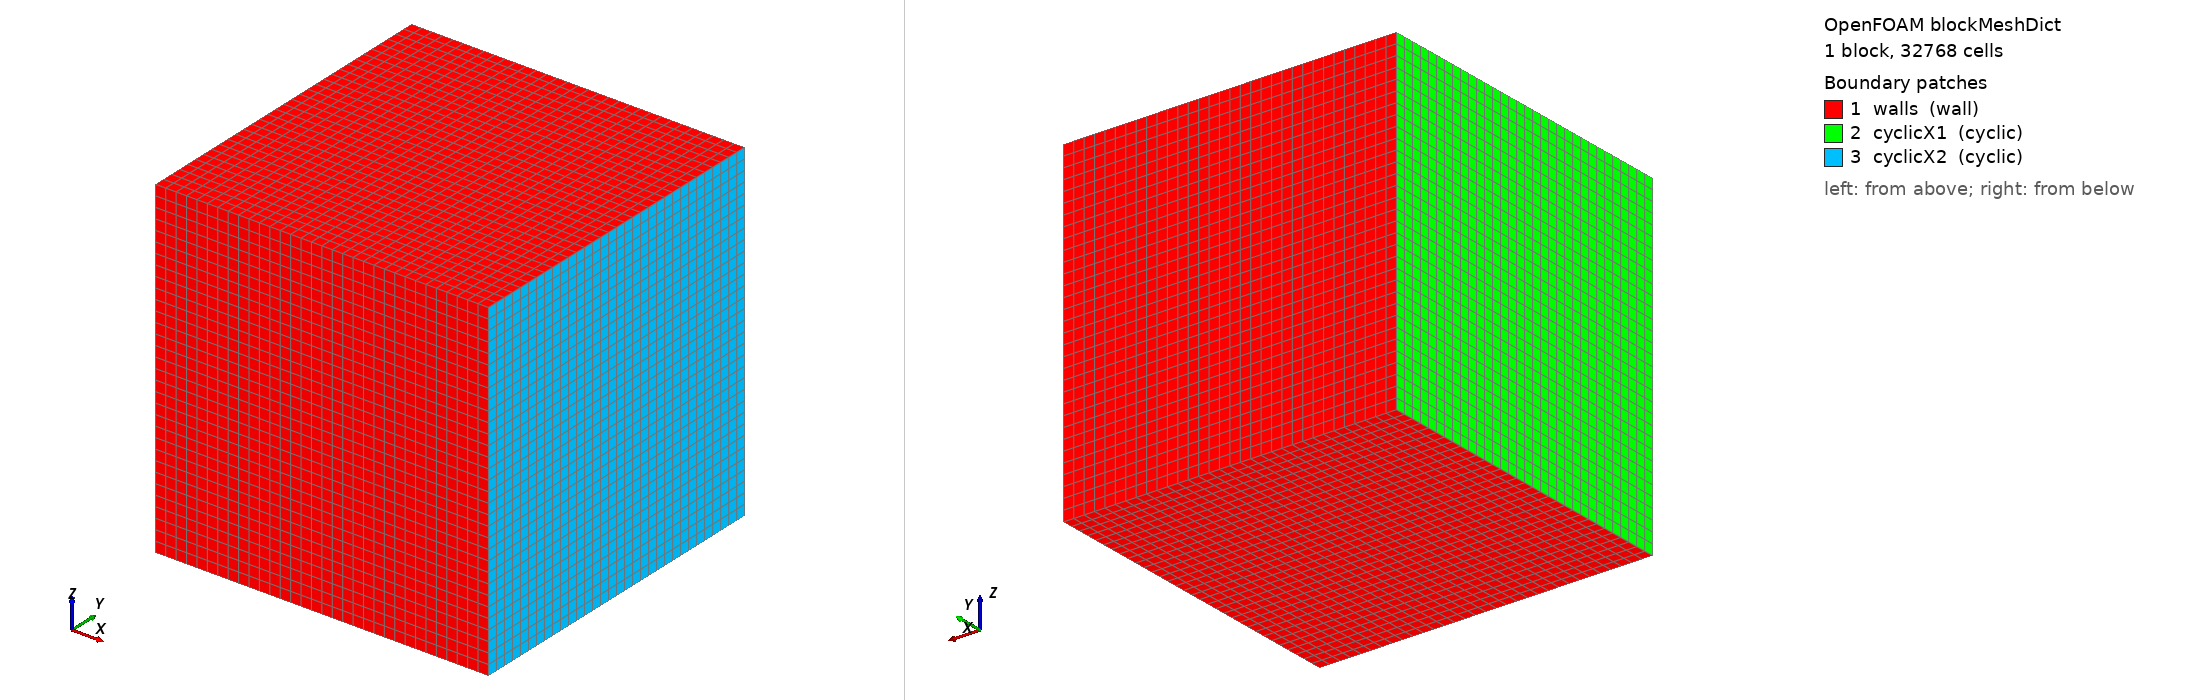

OpenFOAM case: the mesh blockMesh builds from blockMeshDict, 1 block(s), 32768 cells. Boundary patches (legend numbers): 1 walls (wall), 2 cyclicX1 (cyclic), 3 cyclicX2 (cyclic). Left view from above one corner, right view from below the opposite corner. Boundary conditions: 6 field file(s) under 0/; 3 of 3 drawn patches have an entry in a shipped field file.

=== system/blockMeshDict ===
FoamFile
{
    version     2.0;
    format      ascii;
    class       dictionary;
    object      blockMeshDict;
}
convertToMeters 1;
vertices
(
    (0 -0.5 -0.5) (1 -0.5 -0.5) (1 0.5 -0.5) (0 0.5 -0.5)
    (0 -0.5 0.5) (1 -0.5 0.5) (1 0.5 0.5) (0 0.5 0.5)
);
blocks
(
    hex (0 1 2 3 4 5 6 7) (32 32 32) simpleGrading (1 1 1)
);
boundary
(
    walls
    {
        type wall;
        faces
        (
            (0 1 5 4)
            (3 2 6 7)
            (0 1 2 3)
            (4 5 6 7)
        );
    }
    cyclicX1
    {
        type cyclic;
        neighbourPatch cyclicX2;
        faces ((0 3 7 4));
    }
    cyclicX2
    {
        type cyclic;
        neighbourPatch cyclicX1;
        faces ((1 2 6 5));
    }
);


=== 0/PkDelta ===
FoamFile
{
    version     2.0;
    format      ascii;
    class       volScalarField;
    object      PkDelta;
}
dimensions      [0 2 -3 0 0 0 0];
internalField   uniform 0;
boundaryField
{
    walls
    {
        type            zeroGradient;
    }
    cyclicX1
    {
        type            cyclic;
    }
    cyclicX2
    {
        type            cyclic;
    }
}


=== 0/U ===
FoamFile
{
    version     2.0;
    format      ascii;
    class       volVectorField;
    object      U;
}
dimensions      [0 1 -1 0 0 0 0];
internalField   uniform (1 0 0);
boundaryField
{
    walls
    {
        type            noSlip;
    }
    cyclicX1
    {
        type            cyclic;
    }
    cyclicX2
    {
        type            cyclic;
    }
}


=== 0/aDelta ===
FoamFile
{
    version     2.0;
    format      ascii;
    class       volSymmTensorField;
    object      aDelta;
}
dimensions      [0 0 0 0 0 0 0];
internalField   uniform (0 0 0 0 0 0);
boundaryField
{
    walls
    {
        type            zeroGradient;
    }
    cyclicX1
    {
        type            cyclic;
    }
    cyclicX2
    {
        type            cyclic;
    }
}


=== 0/k ===
FoamFile
{
    version     2.0;
    format      ascii;
    class       volScalarField;
    object      k;
}
dimensions      [0 2 -2 0 0 0 0];
internalField   uniform 0.005;
boundaryField
{
    walls
    {
        type            kqRWallFunction;
        value           uniform 0.005;
    }
    cyclicX1
    {
        type            cyclic;
    }
    cyclicX2
    {
        type            cyclic;
    }
}


=== 0/omega ===
FoamFile
{
    version     2.0;
    format      ascii;
    class       volScalarField;
    object      omega;
}
dimensions      [0 0 -1 0 0 0 0];
internalField   uniform 20.0;
boundaryField
{
    walls
    {
        type            omegaWallFunction;
        value           uniform 20.0;
    }
    cyclicX1
    {
        type            cyclic;
    }
    cyclicX2
    {
        type            cyclic;
    }
}


=== 0/p ===
FoamFile
{
    version     2.0;
    format      ascii;
    class       volScalarField;
    object      p;
}
dimensions      [0 2 -2 0 0 0 0];
internalField   uniform 0;
boundaryField
{
    walls
    {
        type            zeroGradient;
    }
    cyclicX1
    {
        type            cyclic;
    }
    cyclicX2
    {
        type            cyclic;
    }
}
